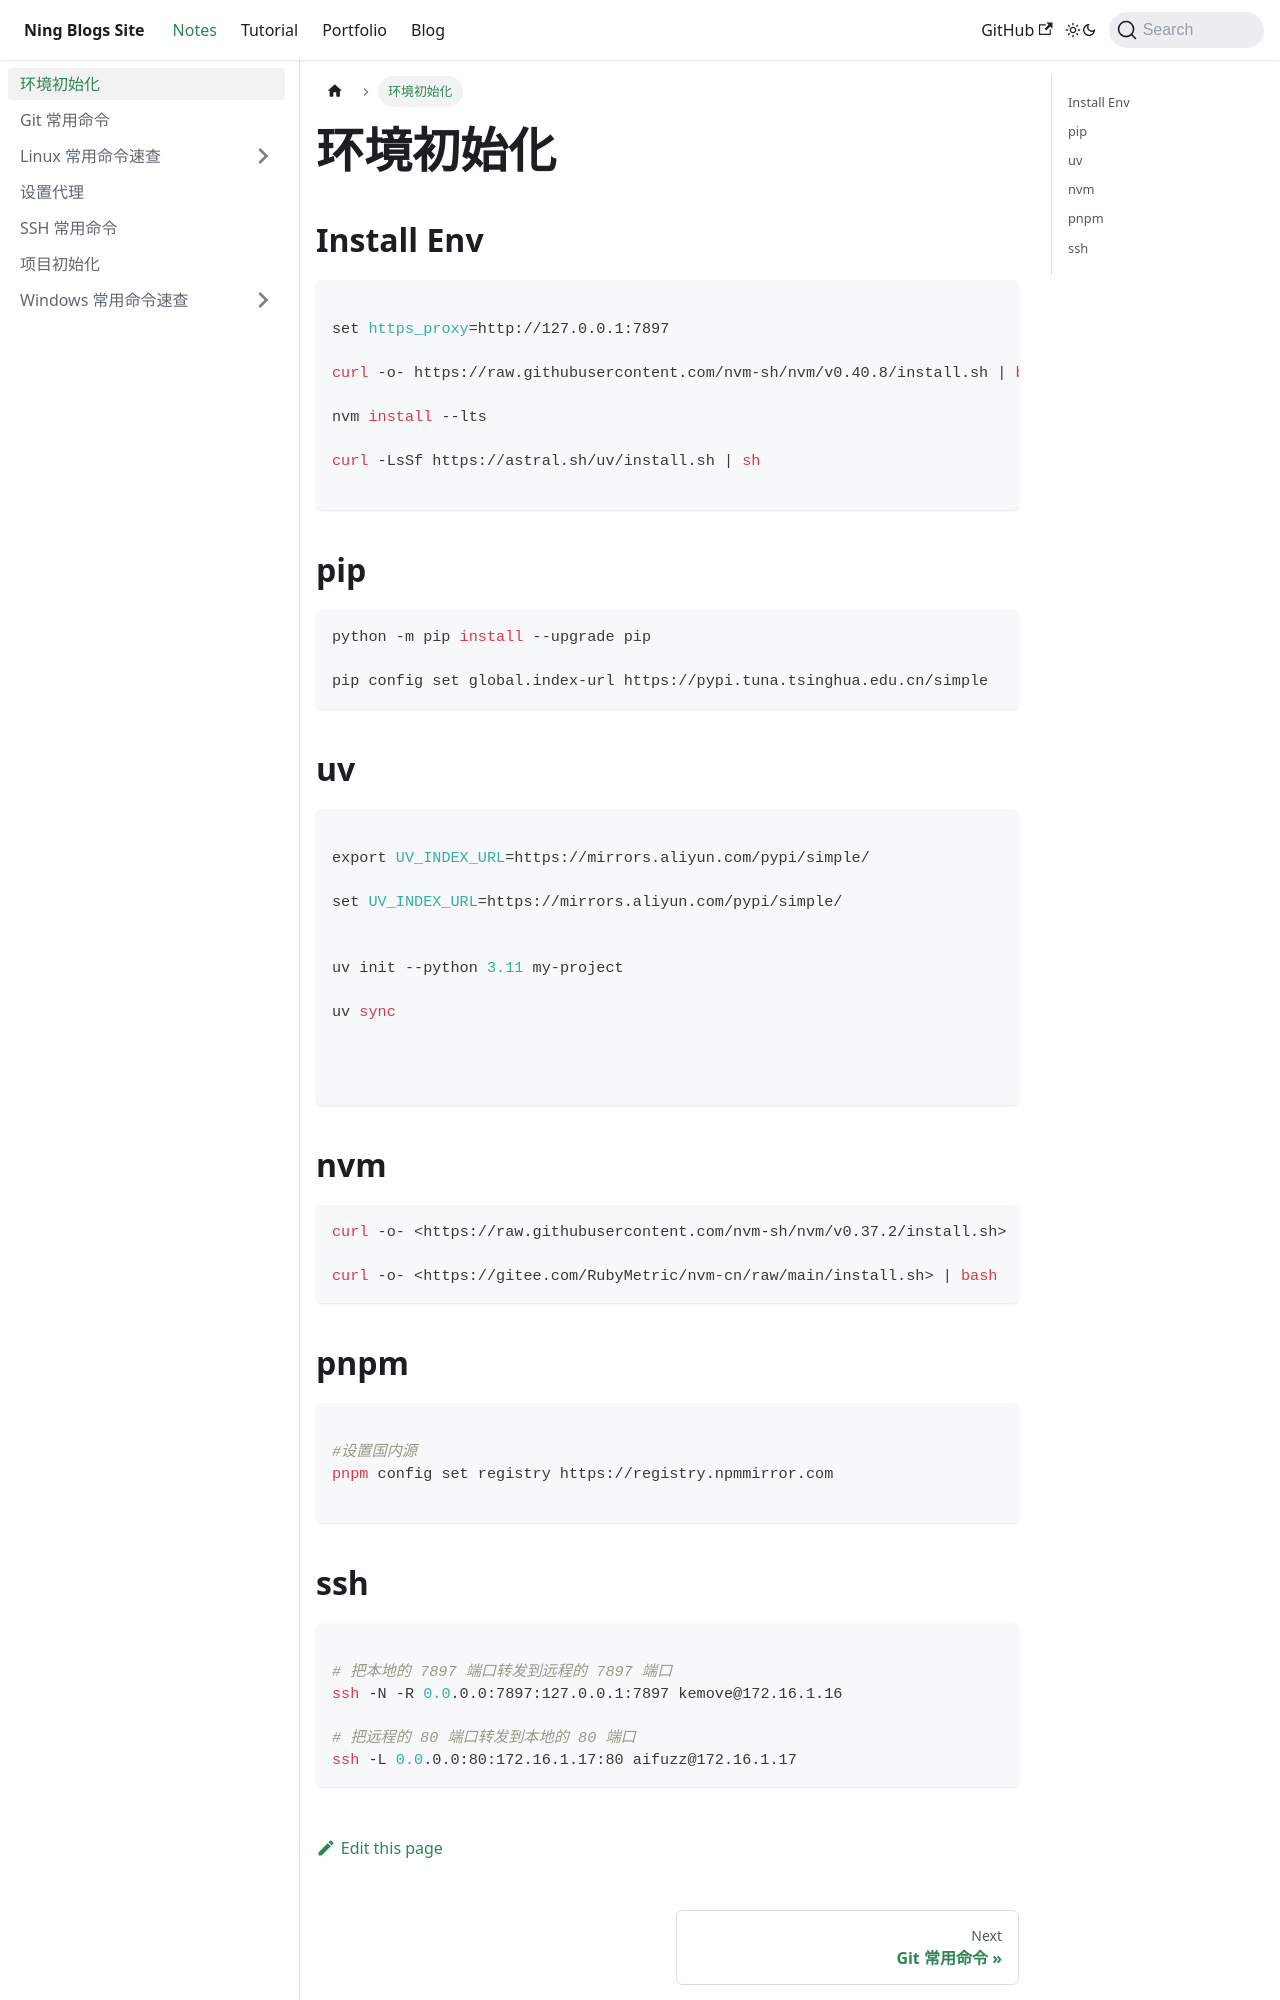

repository: Arterning/blogs · page: docs/notes/dev/index.html · generator: docusaurus

# 环境初始化


## Install Env

```bash

set https_proxy=http://127.0.0.1:7897

curl -o- https://raw.githubusercontent.com/nvm-sh/nvm/v0.40.8/install.sh | bash

nvm install --lts

curl -LsSf https://astral.sh/uv/install.sh | sh

```


## pip

```bash
python -m pip install --upgrade pip

pip config set global.index-url https://pypi.tuna.tsinghua.edu.cn/simple
```


## uv

```bash

export UV_INDEX_URL=https://mirrors.aliyun.com/pypi/simple/

set UV_INDEX_URL=https://mirrors.aliyun.com/pypi/simple/


uv init --python 3.11 my-project

uv sync



```



## nvm

```bash
curl -o- <https://raw.githubusercontent.com/nvm-sh/nvm/v0.37.2/install.sh> | bash

curl -o- <https://gitee.com/RubyMetric/nvm-cn/raw/main/install.sh> | bash
```


## pnpm 

```bash

#设置国内源
pnpm config set registry https://registry.npmmirror.com

```
